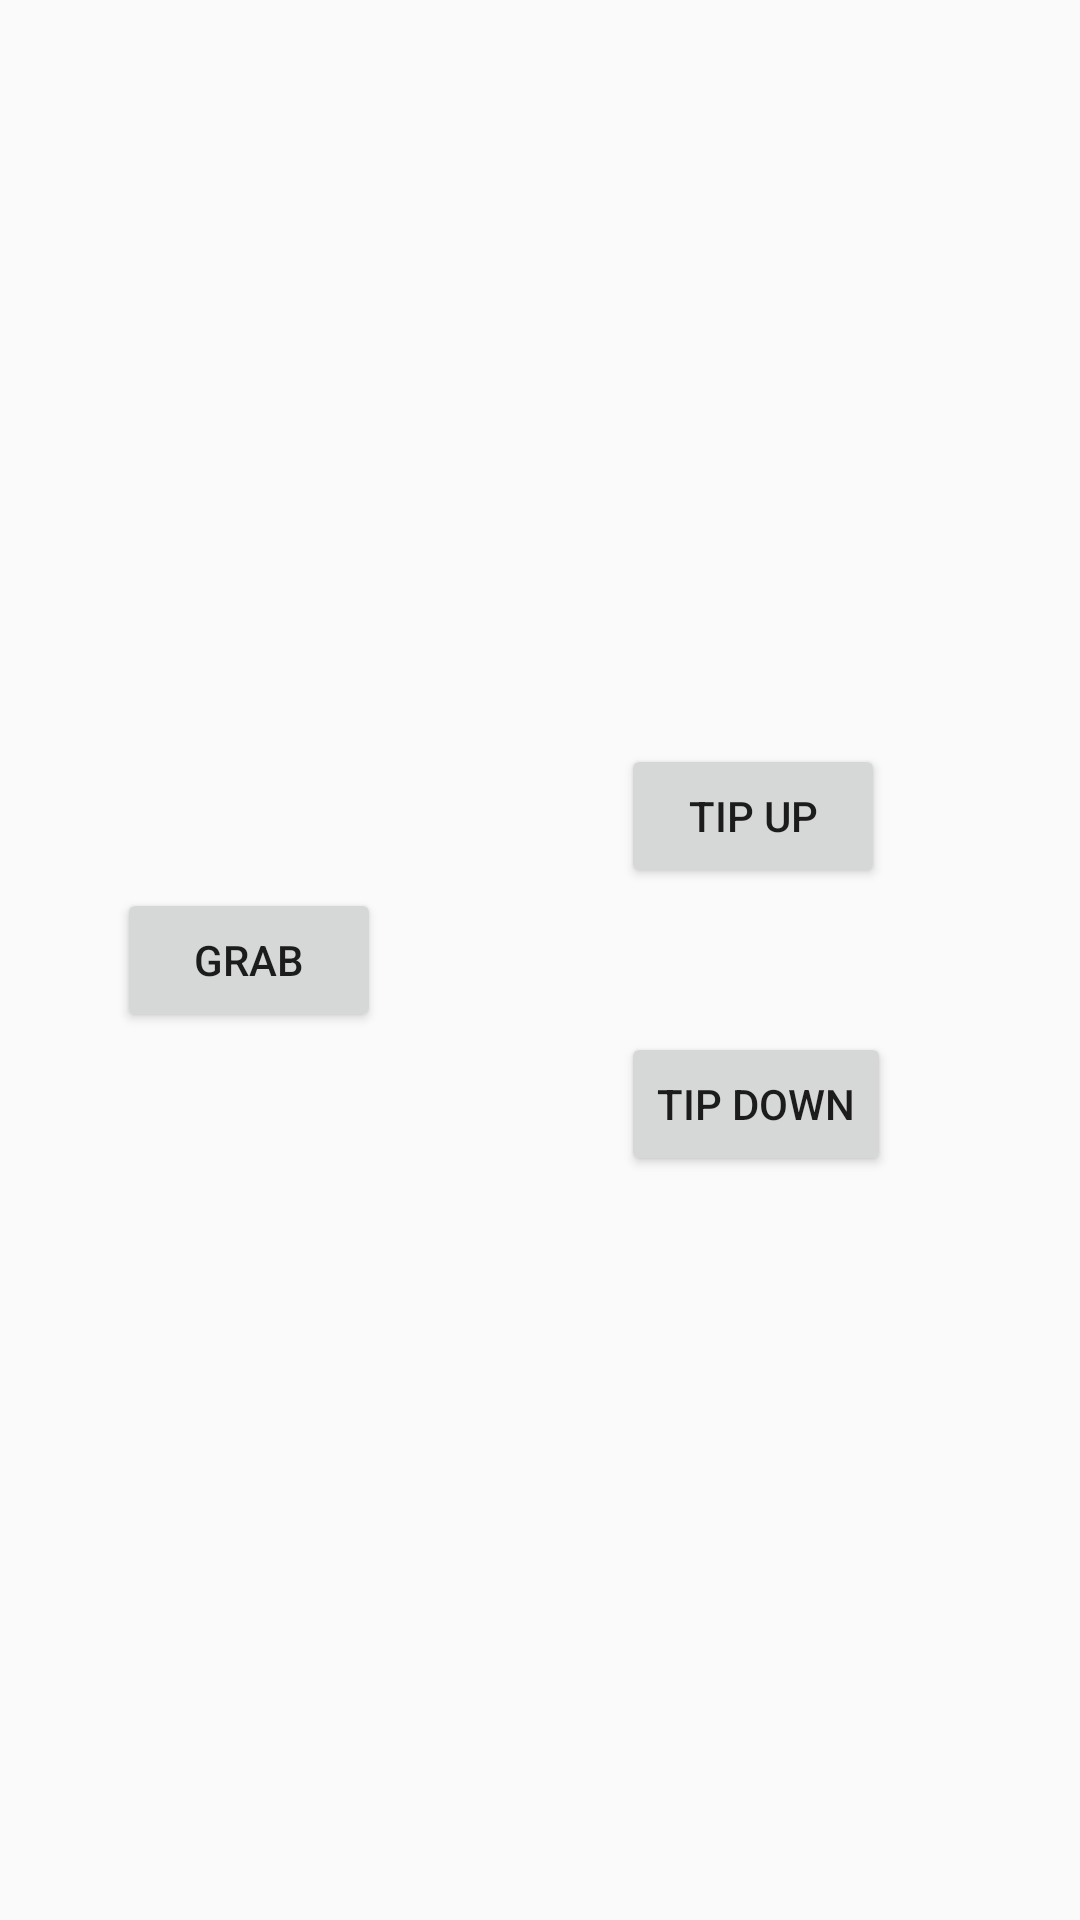

Layout XML and referenced resources for this Android screen:
<!-- AndroidManifest.xml: activity theme AppTheme.NoActionBar -->
<!-- res/layout/activity_controller.xml -->
<?xml version="1.0" encoding="utf-8"?>
<RelativeLayout
    xmlns:android="http://schemas.android.com/apk/res/android"
    xmlns:tools="http://schemas.android.com/tools"
    android:layout_width="match_parent"
    android:layout_height="match_parent"
    tools:context="com.tumpraktikum.roboticsimulatorcontroller.controller.ControllerActivity"
    >

    <Button
        android:id="@+id/btnGrab"
        android:layout_width="wrap_content"
        android:layout_height="wrap_content"
        android:layout_alignParentLeft="true"
        android:layout_alignParentStart="true"
        android:layout_centerVertical="true"
        android:layout_marginLeft="39dp"
        android:layout_marginStart="39dp"
        android:text="@string/grab"/>

    <Button
        android:id="@+id/btnTipUp"
        android:layout_width="wrap_content"
        android:layout_height="wrap_content"
        android:layout_above="@+id/btnGrab"
        android:layout_alignParentEnd="true"
        android:layout_alignParentRight="true"
        android:layout_marginEnd="65dp"
        android:layout_marginRight="65dp"
        android:text="@string/tipUp"/>

    <Button
        android:id="@+id/btnTipDown"
        android:layout_width="wrap_content"
        android:layout_height="wrap_content"
        android:layout_alignLeft="@+id/btnTipUp"
        android:layout_alignStart="@+id/btnTipUp"
        android:layout_below="@+id/btnGrab"
        android:text="@string/tipDown"/>
</RelativeLayout>
<!-- resources referenced by this layout -->
<resources>
  <string name="grab">grab</string>
  <string name="tipDown">tip down</string>
  <string name="tipUp">tip up</string>
  <style name="AppTheme.NoActionBar" parent="Theme.AppCompat.Light.DarkActionBar">
          <item name="windowActionBar">false</item>
          <item name="windowNoTitle">true</item>
          <item name="android:windowFullscreen">true</item>
      </style>
</resources>
